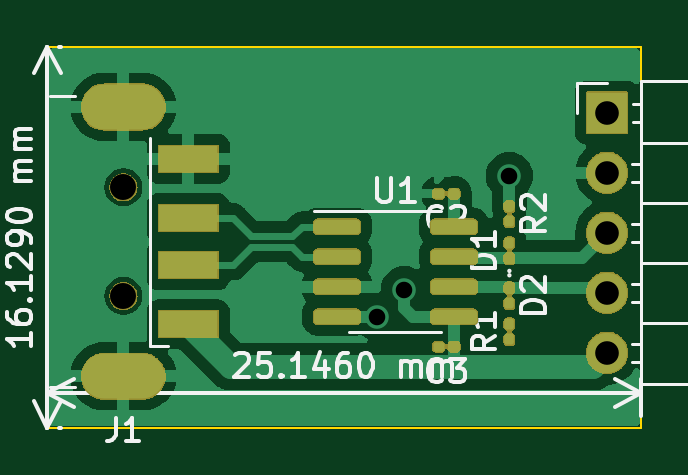
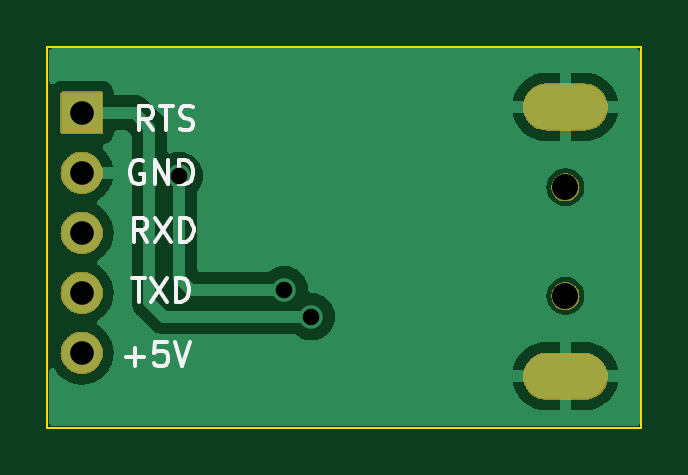
Circuit board: 11 layer files. Board 25.1 x 16.1 mm.
- bottom_copper: USB_TTL-B_Cu.gbl (19167 bytes)
- bottom_mask: USB_TTL-B_Mask.gbs (25446 bytes)
- paste: USB_TTL-B_Paste.gbp (501 bytes)
- bottom_silk: USB_TTL-B_Silkscreen.gbo (7945 bytes)
- outline: USB_TTL-Edge_Cuts.gm1 (670 bytes)
- top_copper: USB_TTL-F_Cu.gtl (33015 bytes)
- top_mask: USB_TTL-F_Mask.gts (38718 bytes)
- paste: USB_TTL-F_Paste.gtp (2189 bytes)
- top_silk: USB_TTL-F_Silkscreen.gto (26425 bytes)
- drill: USB_TTL-NPTH.drl (383 bytes)
- drill: USB_TTL-PTH.drl (699 bytes)

=== bottom_copper: USB_TTL-B_Cu.gbl (19167 bytes, source omitted) ===
=== bottom_mask: USB_TTL-B_Mask.gbs (25446 bytes, source omitted) ===
=== paste: USB_TTL-B_Paste.gbp ===
G04 #@! TF.GenerationSoftware,KiCad,Pcbnew,7.0.6*
G04 #@! TF.CreationDate,2023-08-23T21:48:07+08:00*
G04 #@! TF.ProjectId,USB_TTL,5553425f-5454-44c2-9e6b-696361645f70,rev?*
G04 #@! TF.SameCoordinates,Original*
G04 #@! TF.FileFunction,Paste,Bot*
G04 #@! TF.FilePolarity,Positive*
%FSLAX46Y46*%
G04 Gerber Fmt 4.6, Leading zero omitted, Abs format (unit mm)*
G04 Created by KiCad (PCBNEW 7.0.6) date 2023-08-23 21:48:07*
%MOMM*%
%LPD*%
G01*
G04 APERTURE LIST*
G04 APERTURE END LIST*
M02*

=== bottom_silk: USB_TTL-B_Silkscreen.gbo (7945 bytes, source omitted) ===
=== outline: USB_TTL-Edge_Cuts.gm1 ===
G04 #@! TF.GenerationSoftware,KiCad,Pcbnew,7.0.6*
G04 #@! TF.CreationDate,2023-08-23T21:48:07+08:00*
G04 #@! TF.ProjectId,USB_TTL,5553425f-5454-44c2-9e6b-696361645f70,rev?*
G04 #@! TF.SameCoordinates,Original*
G04 #@! TF.FileFunction,Profile,NP*
%FSLAX46Y46*%
G04 Gerber Fmt 4.6, Leading zero omitted, Abs format (unit mm)*
G04 Created by KiCad (PCBNEW 7.0.6) date 2023-08-23 21:48:07*
%MOMM*%
%LPD*%
G01*
G04 APERTURE LIST*
G04 #@! TA.AperFunction,Profile*
%ADD10C,0.100000*%
G04 #@! TD*
G04 APERTURE END LIST*
D10*
X165354000Y-76327000D02*
X190500000Y-76327000D01*
X190500000Y-92456000D01*
X165354000Y-92456000D01*
X165354000Y-76327000D01*
M02*

=== top_copper: USB_TTL-F_Cu.gtl (33015 bytes, source omitted) ===
=== top_mask: USB_TTL-F_Mask.gts (38718 bytes, source omitted) ===
=== paste: USB_TTL-F_Paste.gtp (2189 bytes, source withheld) ===
=== top_silk: USB_TTL-F_Silkscreen.gto (26425 bytes, source omitted) ===
=== drill: USB_TTL-NPTH.drl ===
M48
; DRILL file {KiCad 7.0.6} date Tue Aug 22 22:13:48 2023
; FORMAT={-:-/ absolute / inch / decimal}
; #@! TF.CreationDate,2023-08-22T22:13:48+08:00
; #@! TF.GenerationSoftware,Kicad,Pcbnew,7.0.6
; #@! TF.FileFunction,NonPlated,1,2,NPTH
FMAT,2
INCH
; #@! TA.AperFunction,NonPlated,NPTH,ComponentDrill
T1C0.0433
%
G90
G05
T1
X6.6367Y-3.2394
X6.6367Y-3.4206
T0
M30

=== drill: USB_TTL-PTH.drl ===
M48
; DRILL file {KiCad 7.0.6} date Tue Aug 22 22:13:48 2023
; FORMAT={-:-/ absolute / inch / decimal}
; #@! TF.CreationDate,2023-08-22T22:13:48+08:00
; #@! TF.GenerationSoftware,Kicad,Pcbnew,7.0.6
; #@! TF.FileFunction,Plated,1,2,PTH
FMAT,2
INCH
; #@! TA.AperFunction,Plated,PTH,ViaDrill
T1C0.0276
; #@! TA.AperFunction,Plated,PTH,ComponentDrill
T2C0.0354
; #@! TA.AperFunction,Plated,PTH,ComponentDrill
T3C0.0394
%
G90
G05
T1
X7.06Y-3.455
X7.105Y-3.41
X7.28Y-3.22
T3
X7.4428Y-3.1152
X7.4428Y-3.2152
X7.4428Y-3.3152
X7.4428Y-3.4152
X7.4428Y-3.5152
T2
G00X6.6681Y-3.1056
M15
G01X6.6052Y-3.1056
M16
G05
G00X6.6681Y-3.5544
M15
G01X6.6052Y-3.5544
M16
G05
T0
M30

